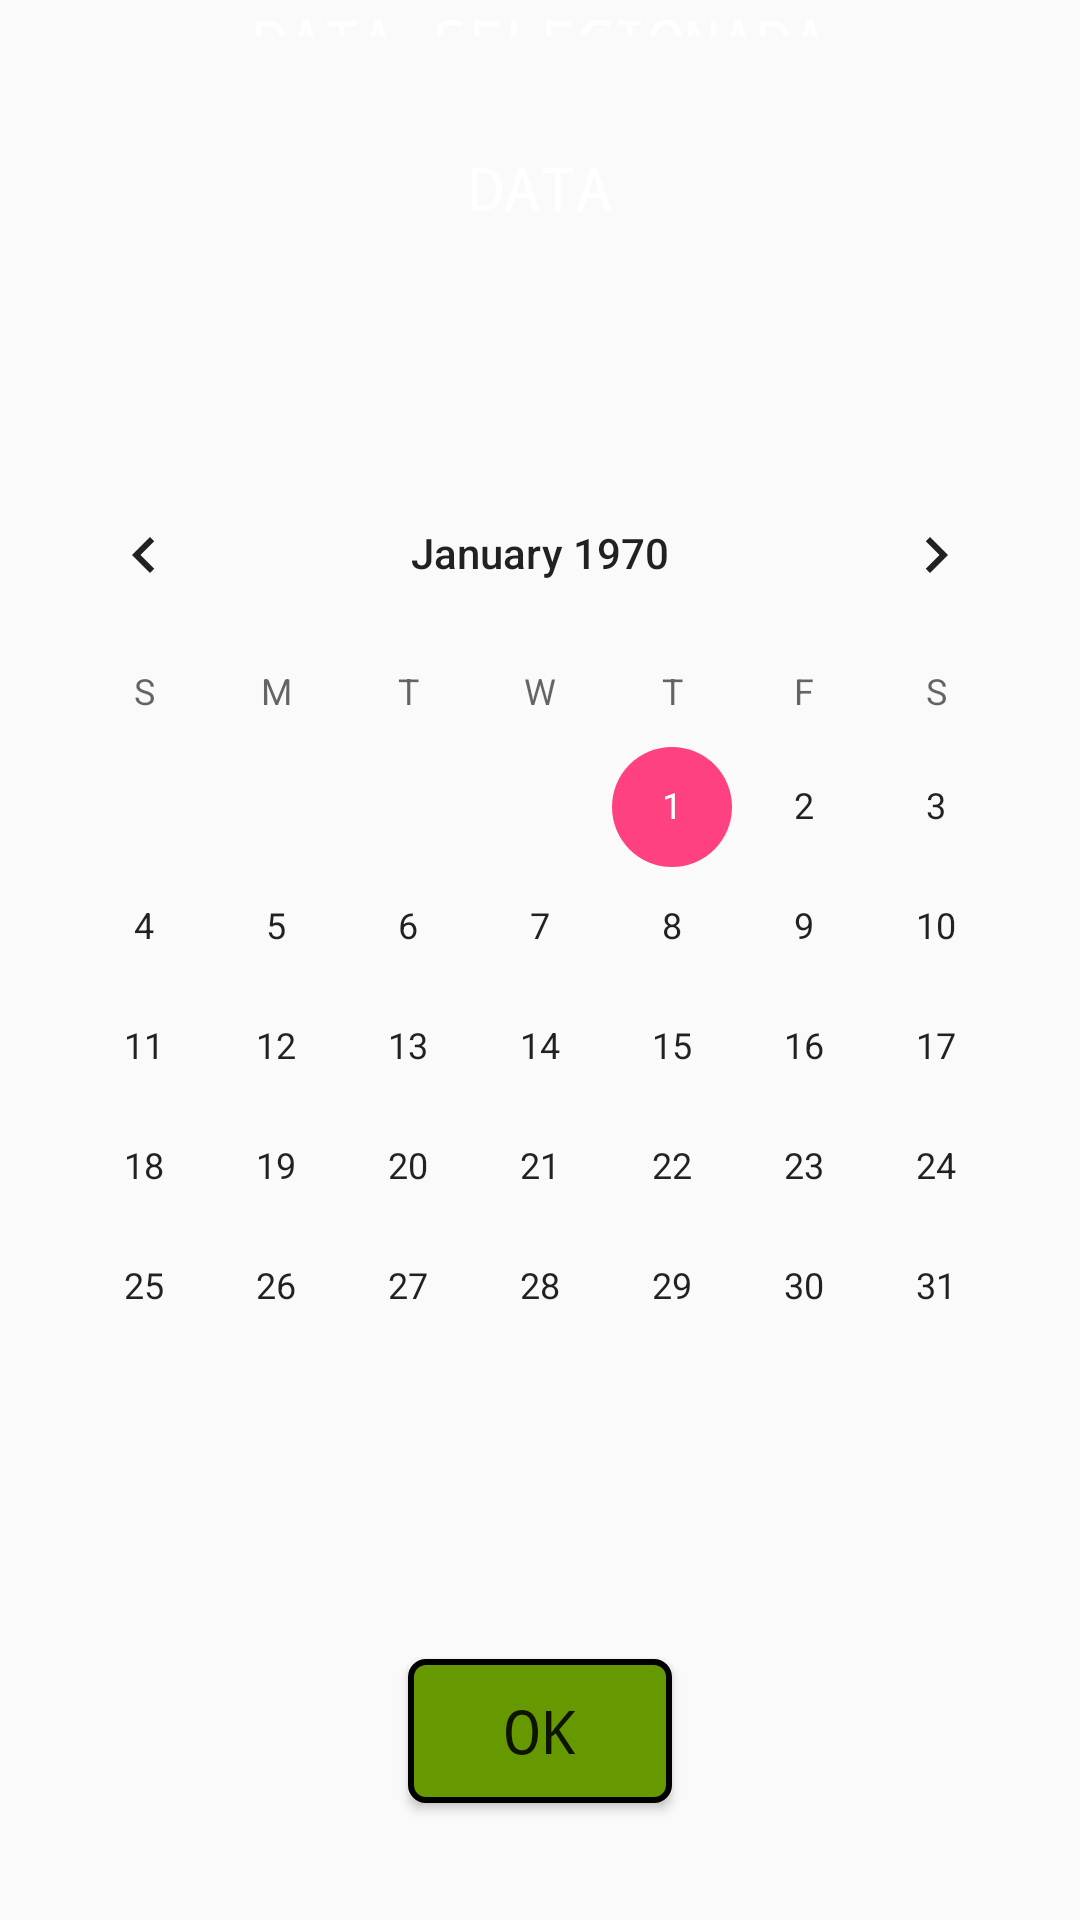

Produce the Android XML layout that renders to this screen, including the resource entries it uses.
<!-- AndroidManifest.xml: application theme AppTheme -->
<!-- res/layout/calendar_activity.xml -->
<?xml version="1.0" encoding="utf-8"?>

<RelativeLayout xmlns:android="http://schemas.android.com/apk/res/android"
    xmlns:tools="http://schemas.android.com/tools"
    android:layout_width="match_parent"
    android:layout_height="match_parent"
    tools:context="com.empresa.lucas.relatorios.Calendario.Calendar">

    <TextView
        android:id="@+id/date_view"
        android:layout_width="wrap_content"
        android:layout_height="wrap_content"
        android:text="DATA"
        android:fontFamily="monospace"
        android:textColor="@color/colorWhite"
        android:textSize="20dp"
        android:layout_marginBottom="75dp"
        android:layout_above="@+id/calendar"
        android:layout_centerHorizontal="true" />

    <CalendarView
        android:layout_width="wrap_content"
        android:layout_height="wrap_content"
        android:layout_centerVertical="true"
        android:layout_centerHorizontal="true"
        android:calendarViewShown="false"
        android:id="@+id/calendar">
    </CalendarView>

    <Button
        android:id="@+id/button3"
        android:layout_width="wrap_content"
        android:layout_height="wrap_content"
        android:layout_marginTop="64dp"
        android:textSize="20dp"
        android:background="@drawable/background"
        android:fontFamily="monospace"
        android:text="OK"
        android:layout_below="@+id/calendar"
        android:layout_centerHorizontal="true" />

    <TextView
        android:id="@+id/textView"
        android:layout_width="wrap_content"
        android:layout_height="wrap_content"
        android:layout_marginBottom="37dp"
        android:textSize="20dp"
        android:fontFamily="monospace"
        android:textColor="@color/colorWhite"
        android:text="DATA SELECIONADA"
        android:layout_above="@+id/date_view"
        android:layout_centerHorizontal="true" />


</RelativeLayout>
<!-- resources referenced by this layout -->
<resources>
  <color name="colorWhite">#ffffff</color>
  <!-- drawable background (drawable) -->
  <?xml version="1.0" encoding="utf-8"?>
  
  <shape xmlns:android="http://schemas.android.com/apk/res/android"
      android:shape="rectangle"
      >
  
      <corners
          android:radius="5dp"
          />
  
      <solid
          android:color="@android:color/holo_green_dark"
          />
  
      <stroke
          android:width="2dp"
          android:color="@android:color/background_dark"
          />
  </shape>
  <style name="AppTheme" parent="Theme.AppCompat.Light.DarkActionBar">
          
          <item name="colorPrimary">@color/colorPrimary</item>
          <item name="colorPrimaryDark">@color/colorPrimaryDark</item>
          <item name="colorAccent">@color/colorAccent</item>
      </style>
  <color name="colorPrimary">#3F51B5</color>
  <color name="colorPrimaryDark">#303F9F</color>
  <color name="colorAccent">#FF4081</color>
</resources>
